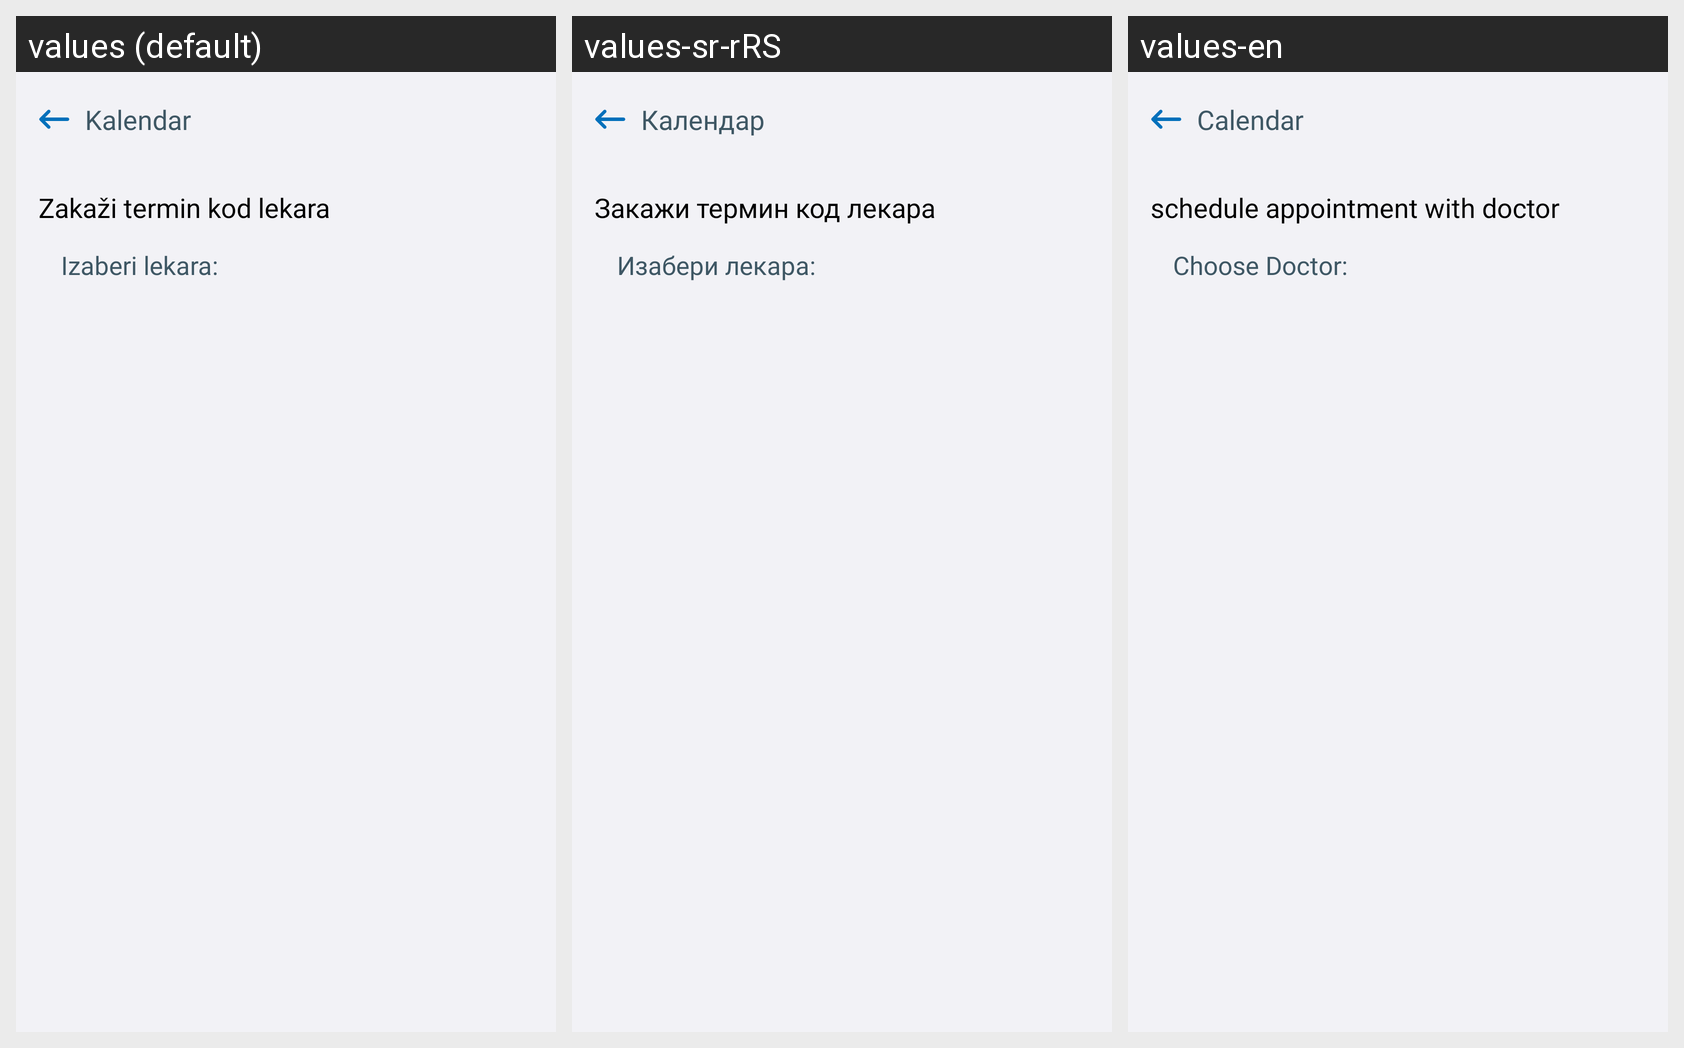

The Android screen above is rendered under several locales of the same app. Produce the string resources it draws, with the default and per-locale values.
Android screen res/layout/fragment_calendar_appointment_examination.xml rendered under 3 locales, left to right: values (default), values-sr-rRS, values-en. Device: Nexus 5 (rendered at 1080×1920; each locale shown at half size, 540×960, under a caption strip naming it); theme Theme.E_Zdravlje.
Strings drawn on this screen, with the default value and each locale's value (text and hints the layout hard-codes, and strings that could not be matched under every locale, appear in the picture but are not listed):

fragment_calendar_appointment_examination_header_title
  values: Kalendar
  values-sr-rRS: Календар
  values-en: Calendar

fragment_calendar_appointment_examination_schedule_title
  values: Zakaži termin kod lekara
  values-sr-rRS: Закажи термин код лекара
  values-en: schedule appointment with doctor

fragment_calendar_appointment_examination_choose_doctor_subtitle
  values: Izaberi lekara:
  values-sr-rRS: Изабери лекара:
  values-en: Choose Doctor:
